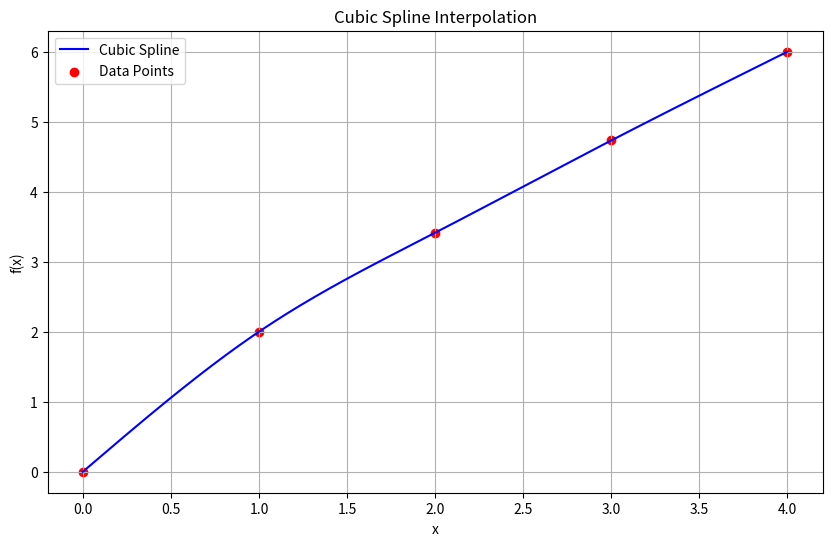

The matplotlib source for this figure:
import numpy as np
import matplotlib.pyplot as plt
import numpy as np


def S(a, b, c, d, x, xi):
    return a + b * (x - xi) + c * (x - xi) ** 2 + d * (x - xi) ** 3


def solve(A, d):
    n = len(A)
    # прямой ход
    a, b, c = 0, A[0][0], A[0][1]
    P, Q = [0] * n, [0] * n
    P[0], Q[0] = -c / b, d[0] / b

    # xi = Pi x_i + 1 + Qi
    for i in range(1, n):
        a, c = 0, 0
        if i - 1 >= 0:
            a = A[i][i - 1]
        if i + 1 < n:
            c = A[i][i + 1]

        b = A[i][i]
        P[i] = -c / (b + a * P[i - 1])
        Q[i] = (d[i] - a * Q[i - 1]) / (b + a * P[i - 1])

    # обратный ход
    x = [0] * n
    x[-1] = Q[-1]
    for i in range(n - 2, -1, -1):
        x[i] = P[i] * x[i + 1] + Q[i]

    return x


# x = np.array([0.1, 0.5, 0.9, 1.3, 1.7])
# f = np.array([-2.2026, -0.19315, 0.79464, 1.5624, 2.2306])


x = np.array([0.0, 1.0, 2.0, 3.0, 4.0])
f = np.array([0.0, 2.0, 3.4142, 4.7321, 6.0])
x_star = 2.0


if __name__ == "__main__":

    h = np.diff(x)

    n = len(x)
    A = np.zeros((n - 2, n - 2))
    b = np.zeros(n - 2)

    for i in range(1, n - 1):
        if i == 1:
            A[i - 1, i - 1] = 2 * (h[i - 1] + h[i])
            A[i - 1, i] = h[i]
        elif i == n - 2:
            A[i - 1, i - 2] = h[i - 1]
            A[i - 1, i - 1] = 2 * (h[i - 1] + h[i])
        else:
            A[i - 1, i - 2] = h[i - 1]
            A[i - 1, i - 1] = 2 * (h[i - 1] + h[i])
            A[i - 1, i] = h[i]

        b[i - 1] = 3 * ((f[i + 1] - f[i]) / h[i] - (f[i] - f[i - 1]) / h[i - 1])

    c = np.zeros(n)
    c[1 : n - 1] = solve(A, b)

    a = f[:-1]
    b = [
        (f[i + 1] - f[i]) / h[i] - (h[i] * (2 * c[i] + c[i + 1])) / 3
        for i in range(len(h))
    ]
    d = [(c[i + 1] - c[i]) / (3 * h[i]) for i in range(len(h))]

    # Построение графика
    plt.figure(figsize=(10, 6))

    # График сплайна
    x_dense = np.linspace(x[0], x[-1], 400)
    y_dense = np.zeros_like(x_dense)

    x_test = 0.8
    x_test = 2

    for j in range(len(x) - 1):
        mask = (x_dense >= x[j]) & (x_dense <= x[j + 1])

        y_dense[mask] = S(a[j], b[j], c[j], d[j], x_dense[mask], x[j])

        if x_dense[mask][0] <= x_test <= x_dense[mask][-1]:
            s_value = S(a[j], b[j], c[j], d[j], x_test, x[j])
            print(f"S({x_test}) = {s_value}")

    plt.plot(x_dense, y_dense, label="Cubic Spline", color="blue")
    plt.scatter(x, f, color="red", label="Data Points")

    plt.xlabel("x")
    plt.ylabel("f(x)")
    plt.title("Cubic Spline Interpolation")
    plt.legend()
    plt.grid(True)
    plt.show()
